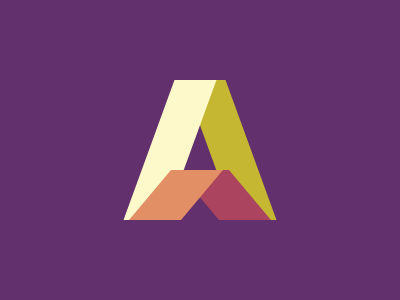

Recreate this image using only HTML and CSS.

<p c></p>
<p d></p>
<p a></p>
<p b></p>
<body bgcolor="62306d"></body>
<style>
   p {
      position: fixed;
      width: 42;
      height: 140;
      left: 149;
      bottom: 64;
      background: #fef9ca;
      transform: skew(-20deg);
   }
   [b],
   [d] {
      transform: skew(-40deg);
      height: 50;
      width: 52;
      left: 150;
      background: #e38f66;
   }
   [c] {
      background: #c5b732;
      transform: skew(20deg);
      left: 209;
   }
   [d] {
      transform: skew(40deg);
      background: #aa445f;
      left: 198;
   }
</style>
